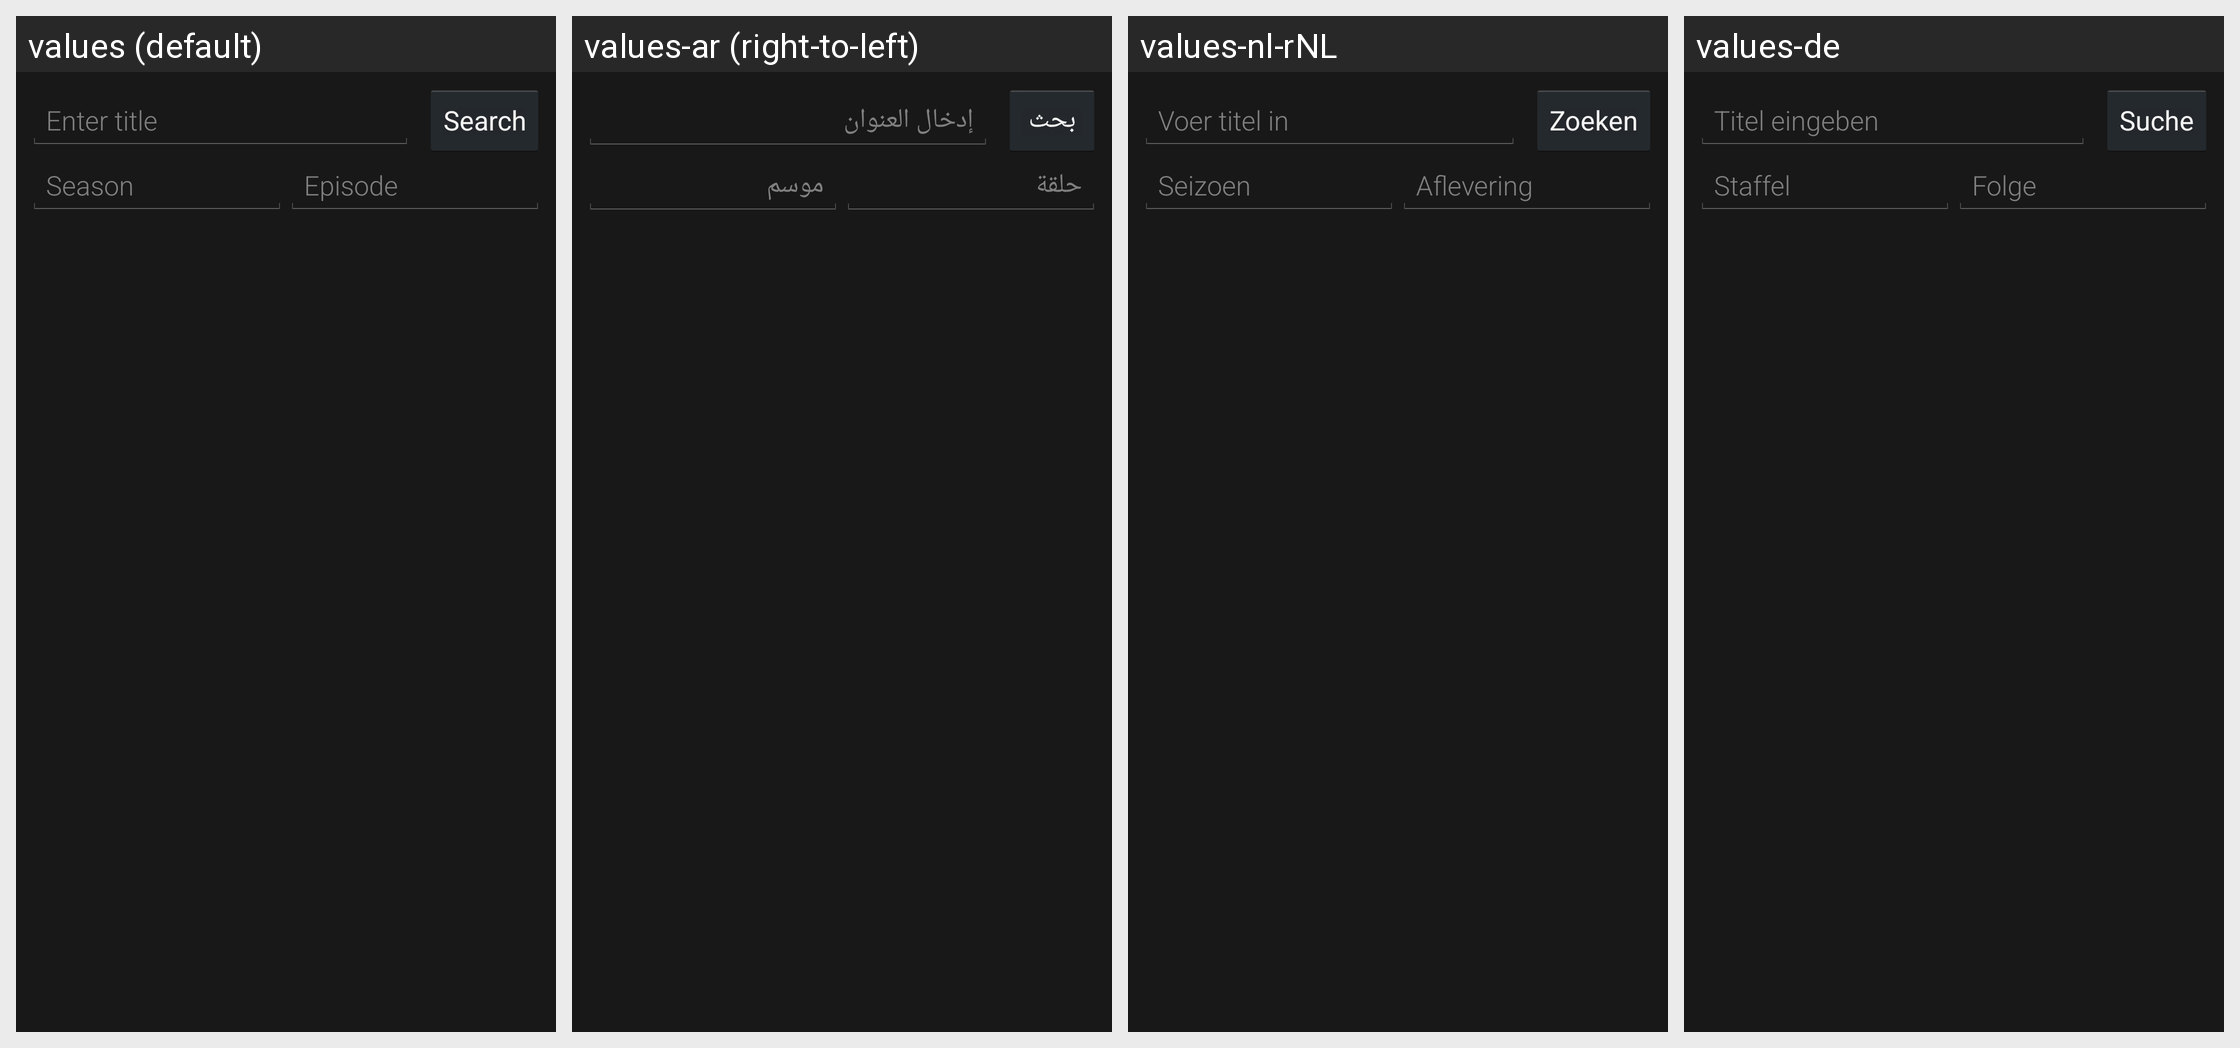

Here is an Android app screen in its default locale and in the app's own translations. Write out the translated-string differences for the strings that appear on this screen.
Android screen res/layout/identify_episode.xml rendered under 4 locales, left to right: values (default), values-ar (right-to-left), values-nl-rNL, values-de. Device: Nexus 5 (rendered at 1080×1920; each locale shown at half size, 540×960, under a caption strip naming it); theme Mizuu.Theme.
Other locales in the repository, not shown: values-cs, values-da, values-es, values-fi, values-fr, values-he, values-hr, values-hu, values-it, values-pl, values-pt, values-ro, values-sv, values-tr.
Strings drawn on this screen, with the default value and each locale's value (text and hints the layout hard-codes, and strings that could not be matched under every locale, appear in the picture but are not listed):

enterTitle
  values: Enter title
  values-ar: إدخال العنوان
  values-nl-rNL: Voer titel in
  values-de: Titel eingeben

stringSearch
  values: Search
  values-ar: بحث
  values-nl-rNL: Zoeken
  values-de: Suche

showSeason
  values: Season
  values-ar: موسم
  values-nl-rNL: Seizoen
  values-de: Staffel

showEpisode
  values: Episode
  values-ar: حلقة
  values-nl-rNL: Aflevering
  values-de: Folge
